The GitHub repository tinolinton/Thesis_Projects contains a labelled image folder "Firearms_Detection_Dataset" with 2 categories: peaceful - no weapon, weaponized - weapon present. Examples follow, each with its label.

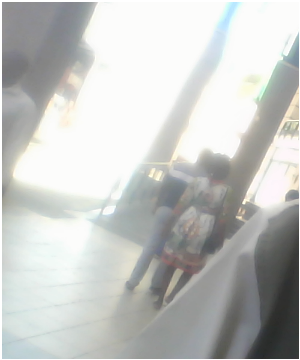
Label: peaceful - no weapon

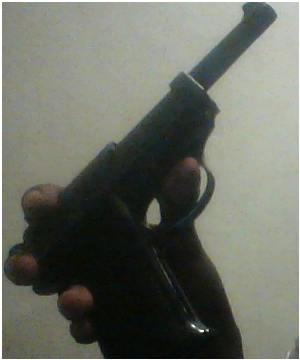
Label: weaponized - weapon present

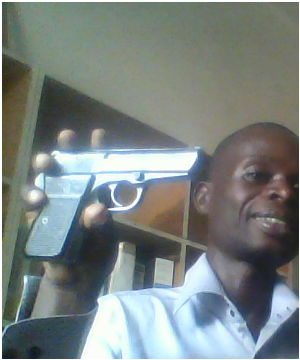
Label: weaponized - weapon present

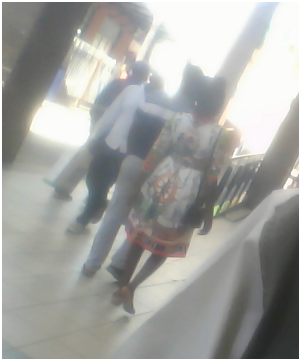
Label: peaceful - no weapon

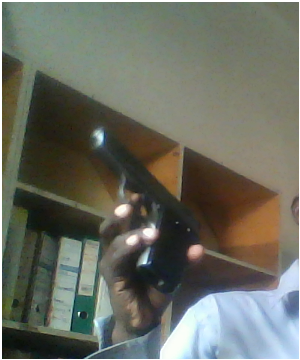
Label: weaponized - weapon present

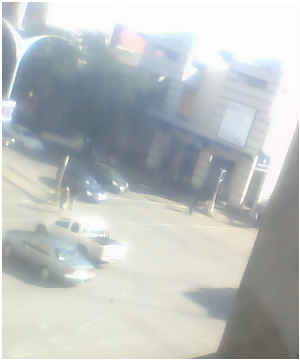
Label: peaceful - no weapon
